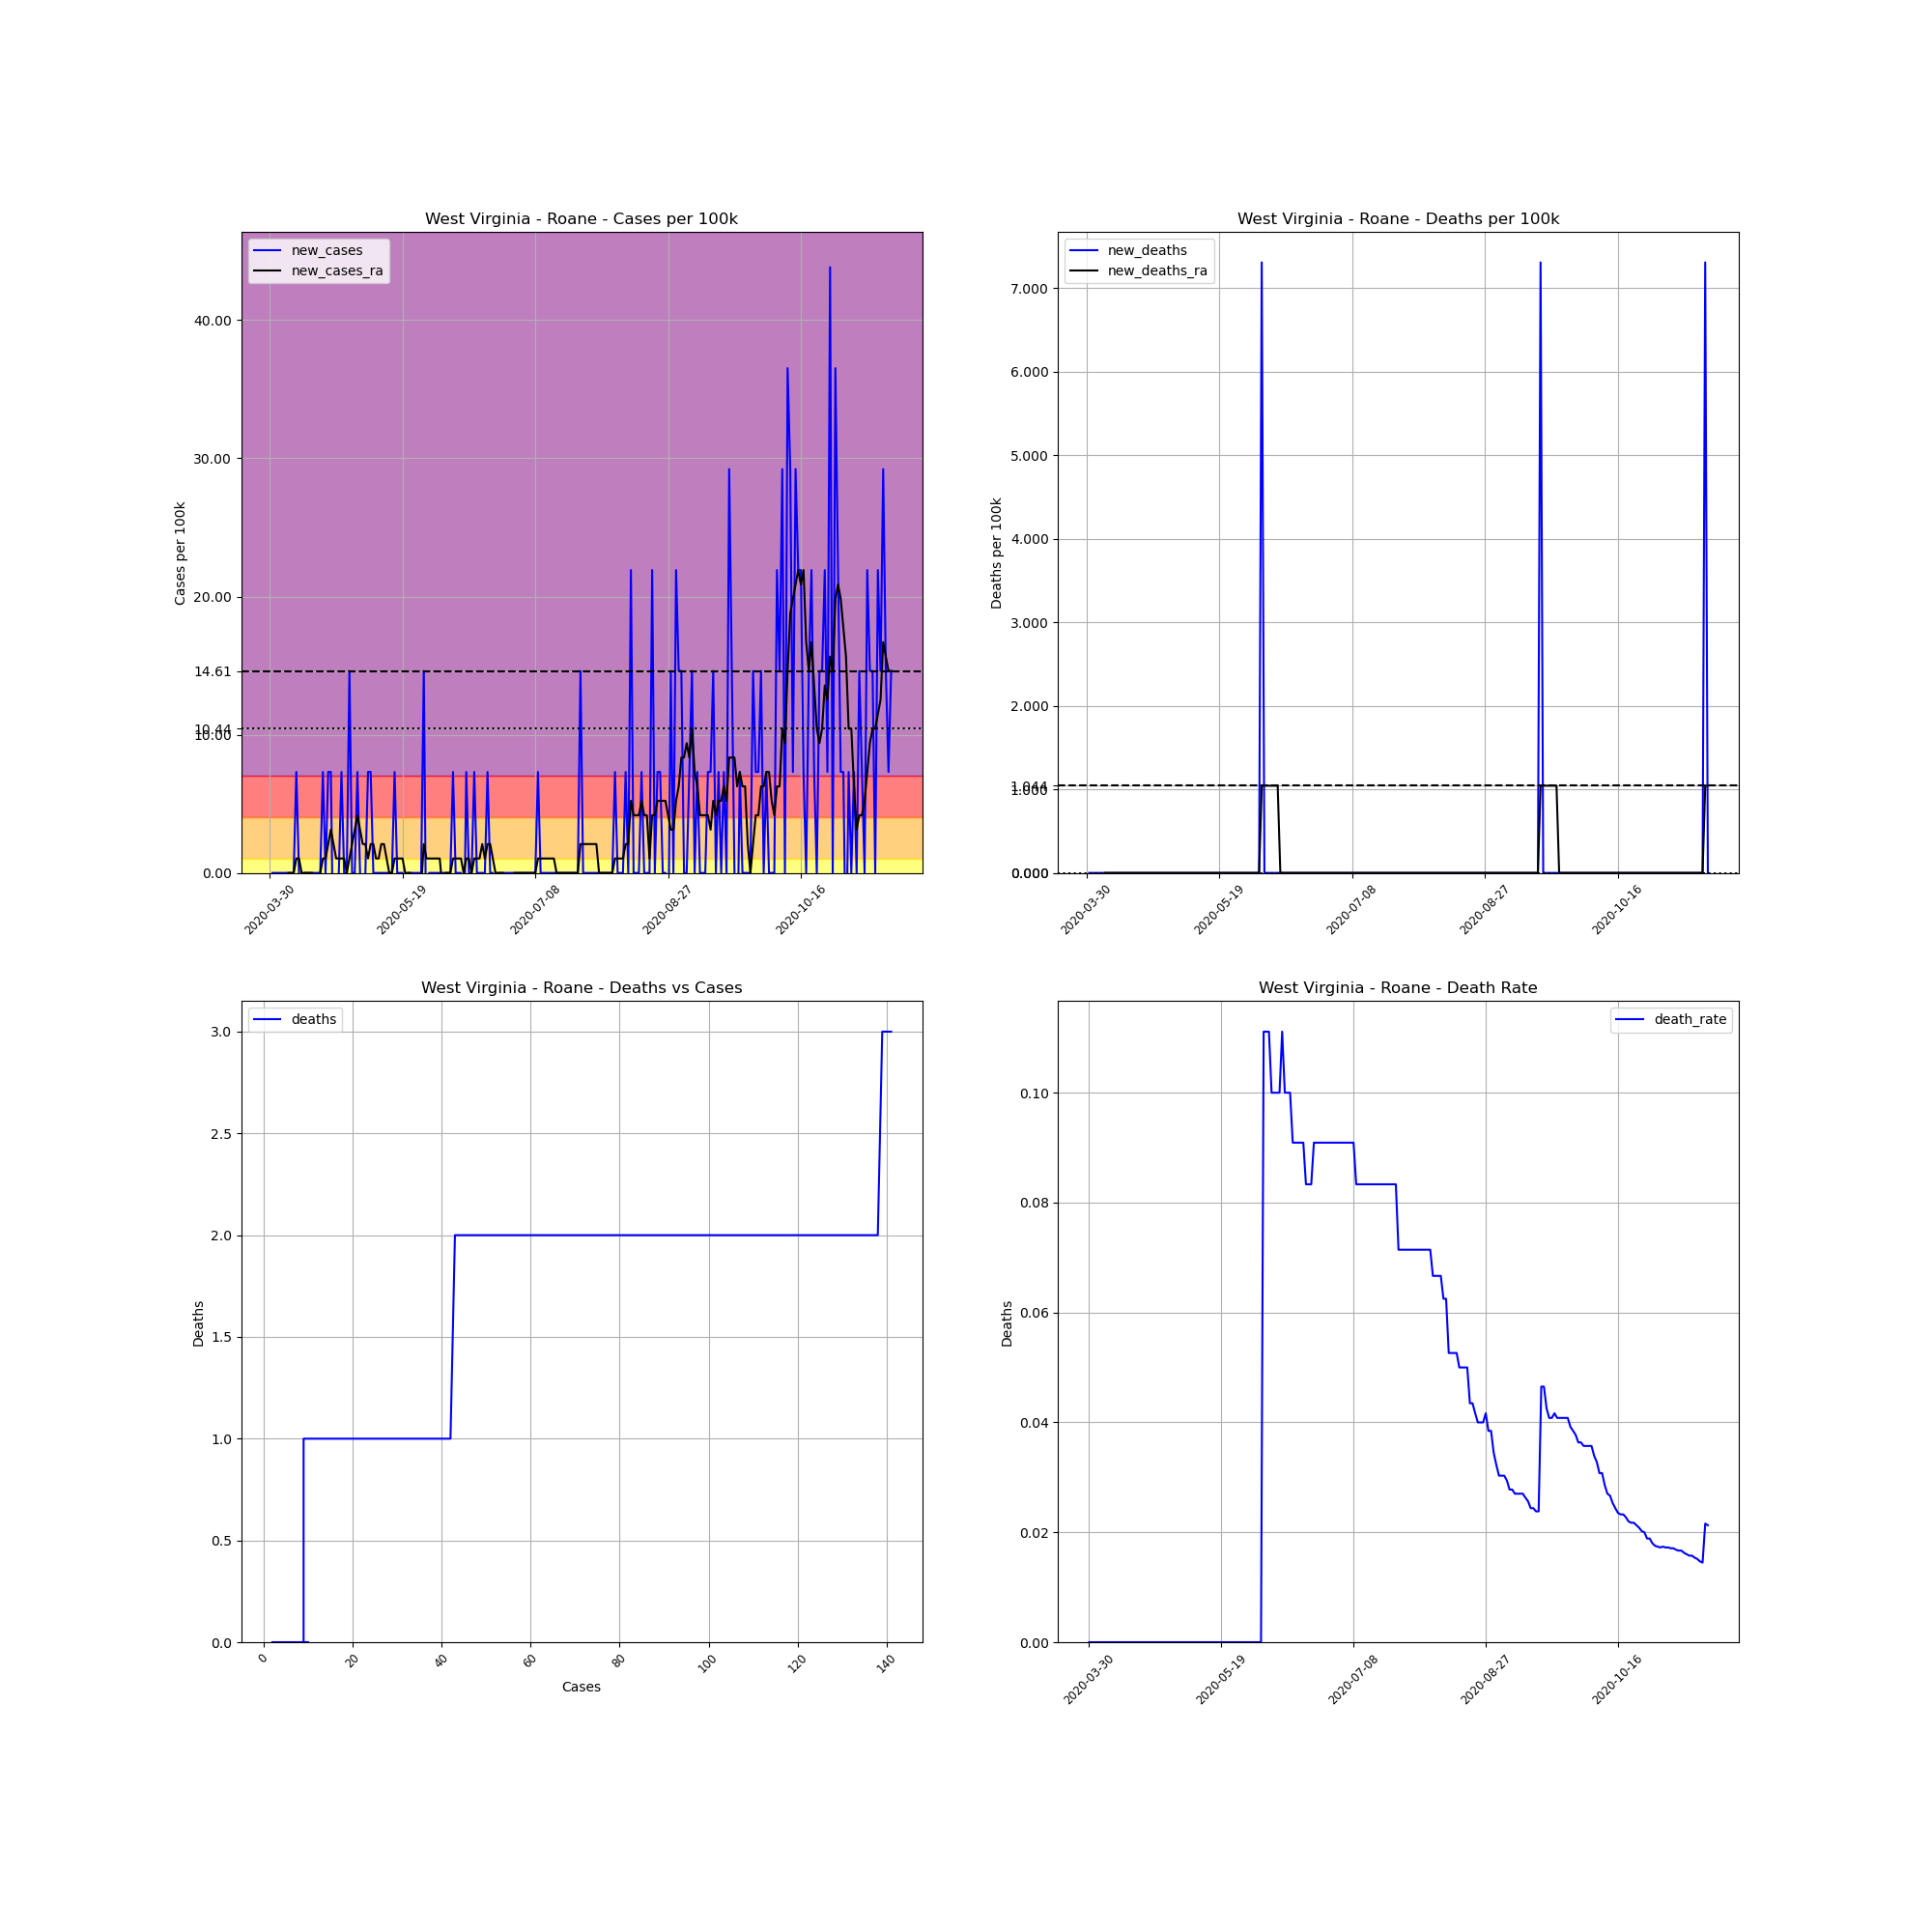

The file beside this chart, header and first rows:
, date, county, state, fips, cases, deaths, COUNTY, STNAME, CTYNAME, POPESTIMATE2019, cases_per_100k, deaths_per_100k, death_rate, new_cases, new_deaths, new_cases_ra, new_deaths_ra
498496, 2020-03-30, Roane, West Virginia, 54087, 2, 0, 87, West Virginia, Roane, 13688, 14.61, 0.0, 0.0, , , , 
498497, 2020-03-31, Roane, West Virginia, 54087, 2, 0, 87, West Virginia, Roane, 13688, 14.61, 0.0, 0.0, 0.0, 0.0, , 
498498, 2020-04-01, Roane, West Virginia, 54087, 2, 0, 87, West Virginia, Roane, 13688, 14.61, 0.0, 0.0, 0.0, 0.0, , 
498499, 2020-04-02, Roane, West Virginia, 54087, 2, 0, 87, West Virginia, Roane, 13688, 14.61, 0.0, 0.0, 0.0, 0.0, , 
498500, 2020-04-03, Roane, West Virginia, 54087, 2, 0, 87, West Virginia, Roane, 13688, 14.61, 0.0, 0.0, 0.0, 0.0, , 
498501, 2020-04-04, Roane, West Virginia, 54087, 2, 0, 87, West Virginia, Roane, 13688, 14.61, 0.0, 0.0, 0.0, 0.0, , 
498502, 2020-04-05, Roane, West Virginia, 54087, 2, 0, 87, West Virginia, Roane, 13688, 14.61, 0.0, 0.0, 0.0, 0.0, , 
498503, 2020-04-06, Roane, West Virginia, 54087, 2, 0, 87, West Virginia, Roane, 13688, 14.61, 0.0, 0.0, 0.0, 0.0, 0.0, 0.0
498504, 2020-04-07, Roane, West Virginia, 54087, 2, 0, 87, West Virginia, Roane, 13688, 14.61, 0.0, 0.0, 0.0, 0.0, 0.0, 0.0
498505, 2020-04-08, Roane, West Virginia, 54087, 2, 0, 87, West Virginia, Roane, 13688, 14.61, 0.0, 0.0, 0.0, 0.0, 0.0, 0.0
498506, 2020-04-09, Roane, West Virginia, 54087, 3, 0, 87, West Virginia, Roane, 13688, 21.92, 0.0, 0.0, 7.306, 0.0, 1.044, 0.0
498507, 2020-04-10, Roane, West Virginia, 54087, 3, 0, 87, West Virginia, Roane, 13688, 21.92, 0.0, 0.0, 0.0, 0.0, 1.044, 0.0
498508, 2020-04-11, Roane, West Virginia, 54087, 2, 0, 87, West Virginia, Roane, 13688, 14.61, 0.0, 0.0, -7.306, 0.0, 0.0, 0.0
498509, 2020-04-12, Roane, West Virginia, 54087, 2, 0, 87, West Virginia, Roane, 13688, 14.61, 0.0, 0.0, 0.0, 0.0, 0.0, 0.0
498510, 2020-04-13, Roane, West Virginia, 54087, 2, 0, 87, West Virginia, Roane, 13688, 14.61, 0.0, 0.0, 0.0, 0.0, 0.0, 0.0
498511, 2020-04-14, Roane, West Virginia, 54087, 2, 0, 87, West Virginia, Roane, 13688, 14.61, 0.0, 0.0, 0.0, 0.0, 0.0, 0.0
498512, 2020-04-15, Roane, West Virginia, 54087, 2, 0, 87, West Virginia, Roane, 13688, 14.61, 0.0, 0.0, 0.0, 0.0, 0.0, 0.0
498513, 2020-04-16, Roane, West Virginia, 54087, 2, 0, 87, West Virginia, Roane, 13688, 14.61, 0.0, 0.0, 0.0, 0.0, -1.044, 0.0
498514, 2020-04-17, Roane, West Virginia, 54087, 2, 0, 87, West Virginia, Roane, 13688, 14.61, 0.0, 0.0, 0.0, 0.0, -1.044, 0.0
498515, 2020-04-18, Roane, West Virginia, 54087, 2, 0, 87, West Virginia, Roane, 13688, 14.61, 0.0, 0.0, 0.0, 0.0, 0.0, 0.0
498516, 2020-04-19, Roane, West Virginia, 54087, 3, 0, 87, West Virginia, Roane, 13688, 21.92, 0.0, 0.0, 7.306, 0.0, 1.044, 0.0
498517, 2020-04-20, Roane, West Virginia, 54087, 3, 0, 87, West Virginia, Roane, 13688, 21.92, 0.0, 0.0, 0.0, 0.0, 1.044, 0.0
498518, 2020-04-21, Roane, West Virginia, 54087, 4, 0, 87, West Virginia, Roane, 13688, 29.22, 0.0, 0.0, 7.306, 0.0, 2.087, 0.0
498519, 2020-04-22, Roane, West Virginia, 54087, 5, 0, 87, West Virginia, Roane, 13688, 36.53, 0.0, 0.0, 7.306, 0.0, 3.131, 0.0
498520, 2020-04-23, Roane, West Virginia, 54087, 4, 0, 87, West Virginia, Roane, 13688, 29.22, 0.0, 0.0, -7.306, 0.0, 2.087, 0.0
498521, 2020-04-24, Roane, West Virginia, 54087, 3, 0, 87, West Virginia, Roane, 13688, 21.92, 0.0, 0.0, -7.306, 0.0, 1.044, 0.0
498522, 2020-04-25, Roane, West Virginia, 54087, 3, 0, 87, West Virginia, Roane, 13688, 21.92, 0.0, 0.0, 0.0, 0.0, 1.044, 0.0
498523, 2020-04-26, Roane, West Virginia, 54087, 4, 0, 87, West Virginia, Roane, 13688, 29.22, 0.0, 0.0, 7.306, 0.0, 1.044, 0.0
498524, 2020-04-27, Roane, West Virginia, 54087, 4, 0, 87, West Virginia, Roane, 13688, 29.22, 0.0, 0.0, 0.0, 0.0, 1.044, 0.0
498525, 2020-04-28, Roane, West Virginia, 54087, 4, 0, 87, West Virginia, Roane, 13688, 29.22, 0.0, 0.0, 0.0, 0.0, -2.5376526277146434e-16, 0.0
498526, 2020-04-29, Roane, West Virginia, 54087, 6, 0, 87, West Virginia, Roane, 13688, 43.83, 0.0, 0.0, 14.61, 0.0, 1.044, 0.0
498527, 2020-04-30, Roane, West Virginia, 54087, 6, 0, 87, West Virginia, Roane, 13688, 43.83, 0.0, 0.0, 0.0, 0.0, 2.087, 0.0
498528, 2020-05-01, Roane, West Virginia, 54087, 6, 0, 87, West Virginia, Roane, 13688, 43.83, 0.0, 0.0, 0.0, 0.0, 3.131, 0.0
498529, 2020-05-02, Roane, West Virginia, 54087, 7, 0, 87, West Virginia, Roane, 13688, 51.14, 0.0, 0.0, 7.306, 0.0, 4.175, 0.0
498530, 2020-05-03, Roane, West Virginia, 54087, 7, 0, 87, West Virginia, Roane, 13688, 51.14, 0.0, 0.0, 0.0, 0.0, 3.131, 0.0
498531, 2020-05-04, Roane, West Virginia, 54087, 6, 0, 87, West Virginia, Roane, 13688, 43.83, 0.0, 0.0, -7.306, 0.0, 2.087, 0.0
498532, 2020-05-05, Roane, West Virginia, 54087, 6, 0, 87, West Virginia, Roane, 13688, 43.83, 0.0, 0.0, 0.0, 0.0, 2.087, 0.0
498533, 2020-05-06, Roane, West Virginia, 54087, 7, 0, 87, West Virginia, Roane, 13688, 51.14, 0.0, 0.0, 7.306, 0.0, 1.044, 0.0
498534, 2020-05-07, Roane, West Virginia, 54087, 8, 0, 87, West Virginia, Roane, 13688, 58.45, 0.0, 0.0, 7.306, 0.0, 2.087, 0.0
498535, 2020-05-08, Roane, West Virginia, 54087, 8, 0, 87, West Virginia, Roane, 13688, 58.45, 0.0, 0.0, 0.0, 0.0, 2.087, 0.0
498536, 2020-05-09, Roane, West Virginia, 54087, 8, 0, 87, West Virginia, Roane, 13688, 58.45, 0.0, 0.0, 0.0, 0.0, 1.044, 0.0
498537, 2020-05-10, Roane, West Virginia, 54087, 8, 0, 87, West Virginia, Roane, 13688, 58.45, 0.0, 0.0, 0.0, 0.0, 1.044, 0.0
498538, 2020-05-11, Roane, West Virginia, 54087, 8, 0, 87, West Virginia, Roane, 13688, 58.45, 0.0, 0.0, 0.0, 0.0, 2.087, 0.0
498539, 2020-05-12, Roane, West Virginia, 54087, 8, 0, 87, West Virginia, Roane, 13688, 58.45, 0.0, 0.0, 0.0, 0.0, 2.087, 0.0
498540, 2020-05-13, Roane, West Virginia, 54087, 8, 0, 87, West Virginia, Roane, 13688, 58.45, 0.0, 0.0, 0.0, 0.0, 1.044, 0.0
498541, 2020-05-14, Roane, West Virginia, 54087, 8, 0, 87, West Virginia, Roane, 13688, 58.45, 0.0, 0.0, 0.0, 0.0, 0.0, 0.0
498542, 2020-05-15, Roane, West Virginia, 54087, 8, 0, 87, West Virginia, Roane, 13688, 58.45, 0.0, 0.0, 0.0, 0.0, 0.0, 0.0
498543, 2020-05-16, Roane, West Virginia, 54087, 9, 0, 87, West Virginia, Roane, 13688, 65.75, 0.0, 0.0, 7.306, 0.0, 1.044, 0.0
498544, 2020-05-17, Roane, West Virginia, 54087, 9, 0, 87, West Virginia, Roane, 13688, 65.75, 0.0, 0.0, 0.0, 0.0, 1.044, 0.0
498545, 2020-05-18, Roane, West Virginia, 54087, 9, 0, 87, West Virginia, Roane, 13688, 65.75, 0.0, 0.0, 0.0, 0.0, 1.044, 0.0
498546, 2020-05-19, Roane, West Virginia, 54087, 9, 0, 87, West Virginia, Roane, 13688, 65.75, 0.0, 0.0, 0.0, 0.0, 1.044, 0.0
498547, 2020-05-20, Roane, West Virginia, 54087, 8, 0, 87, West Virginia, Roane, 13688, 58.45, 0.0, 0.0, -7.306, 0.0, 0.0, 0.0
498548, 2020-05-21, Roane, West Virginia, 54087, 8, 0, 87, West Virginia, Roane, 13688, 58.45, 0.0, 0.0, 0.0, 0.0, 0.0, 0.0
498549, 2020-05-22, Roane, West Virginia, 54087, 8, 0, 87, West Virginia, Roane, 13688, 58.45, 0.0, 0.0, 0.0, 0.0, 0.0, 0.0
498550, 2020-05-23, Roane, West Virginia, 54087, 8, 0, 87, West Virginia, Roane, 13688, 58.45, 0.0, 0.0, 0.0, 0.0, -1.044, 0.0
498551, 2020-05-24, Roane, West Virginia, 54087, 8, 0, 87, West Virginia, Roane, 13688, 58.45, 0.0, 0.0, 0.0, 0.0, -1.044, 0.0
498552, 2020-05-25, Roane, West Virginia, 54087, 8, 0, 87, West Virginia, Roane, 13688, 58.45, 0.0, 0.0, 0.0, 0.0, -1.044, 0.0
498553, 2020-05-26, Roane, West Virginia, 54087, 8, 0, 87, West Virginia, Roane, 13688, 58.45, 0.0, 0.0, 0.0, 0.0, -1.044, 0.0
498554, 2020-05-27, Roane, West Virginia, 54087, 10, 0, 87, West Virginia, Roane, 13688, 73.06, 0.0, 0.0, 14.61, 0.0, 2.087, 0.0
498555, 2020-05-28, Roane, West Virginia, 54087, 9, 0, 87, West Virginia, Roane, 13688, 65.75, 0.0, 0.0, -7.306, 0.0, 1.044, 0.0
... 175 more rows
